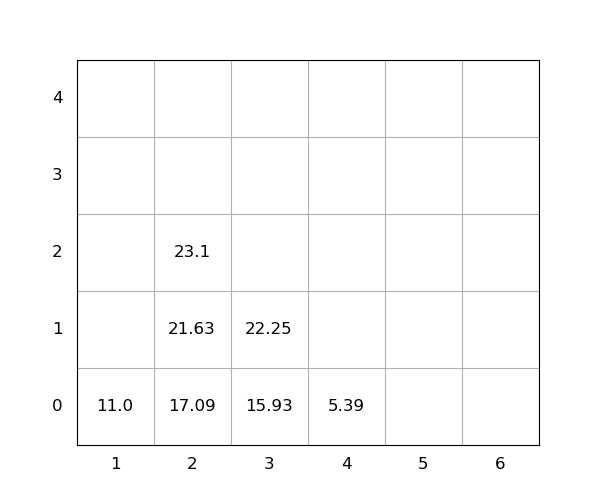

Data behind this chart, as committed beside it:
idx, loc_x, loc_y, loc_z, weight, seq, emerg, reloc, size(ft)
1, 2, 0, 0, 17.09, 1, 0, 0, 20
2, 2, 0, 1, 21.63, 2, 0, 0, 20
3, 3, 0, 0, 15.93, 3, 0, 0, 20
4, 2, 0, 2, 23.1, 4, 0, 0, 20
5, 1, 0, 0, 11.0, 5, 0, 0, 20
6, 3, 0, 1, 22.25, 6, 0, 0, 20
7, 4, 0, 0, 5.39, 7, 0, 0, 20
